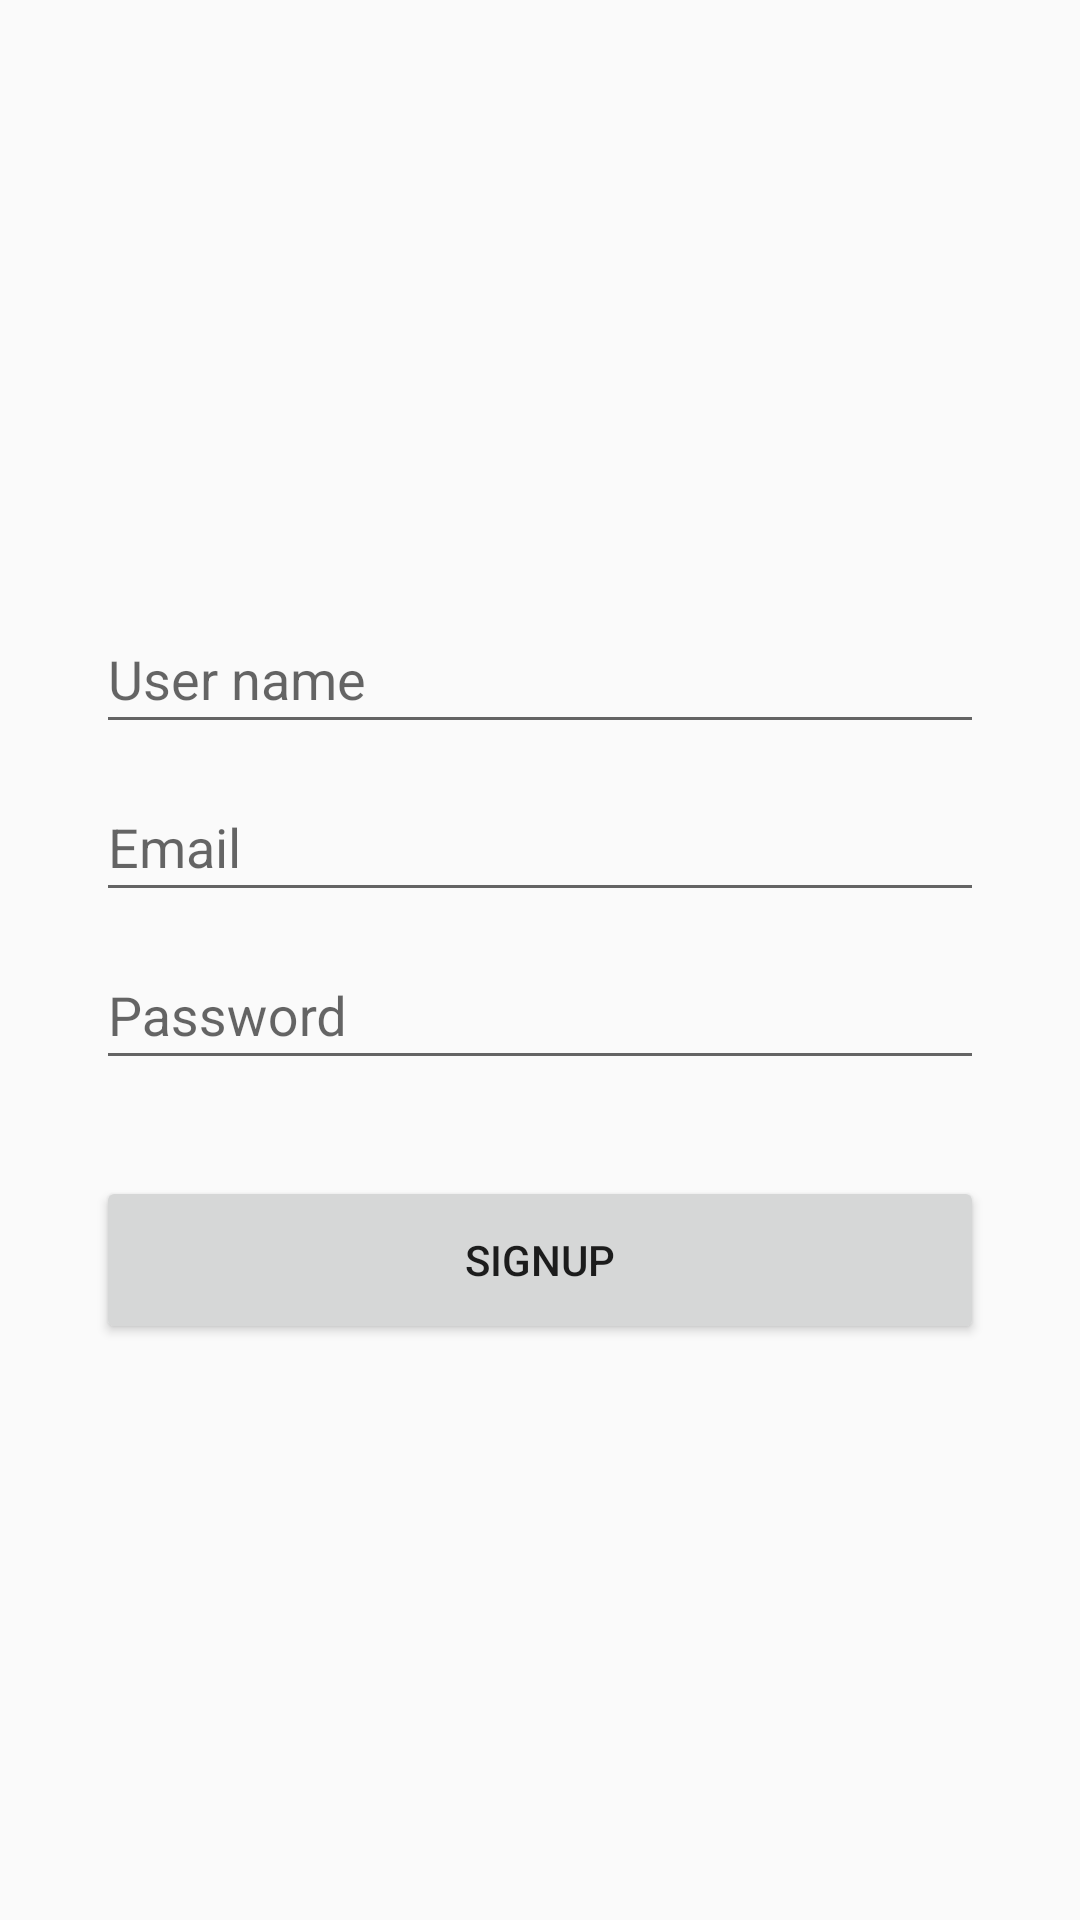

The Android layout XML behind this screen, and the referenced resources:
<!-- AndroidManifest.xml: application theme AppTheme -->
<!-- res/layout/activity_signup.xml -->
<?xml version="1.0" encoding="utf-8"?>
<androidx.constraintlayout.widget.ConstraintLayout xmlns:android="http://schemas.android.com/apk/res/android"
    android:id="@+id/container"
    xmlns:app="http://schemas.android.com/apk/res-auto"
    xmlns:tools="http://schemas.android.com/tools"
    android:layout_width="match_parent"
    android:layout_height="match_parent"
    tools:context=".ui.signup.SignupActivity">

    <LinearLayout
        android:layout_width="match_parent"
        android:layout_height="wrap_content"
        app:layout_constraintBottom_toBottomOf="parent"
        app:layout_constraintEnd_toEndOf="parent"
        app:layout_constraintStart_toStartOf="parent"
        app:layout_constraintTop_toTopOf="parent"
        android:layout_marginLeft="32dp"
        android:layout_marginRight="32dp"
        android:orientation="vertical">
        <com.google.android.material.textfield.TextInputLayout
            android:id="@+id/layout_username"
            android:layout_width="match_parent"
            android:layout_height="56dp">

            <EditText
                android:id="@+id/username_edt_text"
                android:layout_width="match_parent"
                android:layout_height="match_parent"
                android:hint="@string/username_hint"/>

        </com.google.android.material.textfield.TextInputLayout>

        <com.google.android.material.textfield.TextInputLayout
            android:id="@+id/layout_email"
            android:layout_width="match_parent"
            android:layout_height="56dp">

            <EditText
                android:id="@+id/email_edt_text"
                android:layout_width="match_parent"
                android:layout_height="match_parent"
                android:hint="@string/email_hint"/>

        </com.google.android.material.textfield.TextInputLayout>

        <com.google.android.material.textfield.TextInputLayout
            android:id="@+id/layout_password"
            android:layout_width="match_parent"
            android:layout_height="56dp">

            <EditText
                android:id="@+id/pass_edt_text"
                android:layout_width="match_parent"
                android:layout_height="match_parent"
                android:hint="@string/password_hint"
                android:inputType="textPassword"/>

        </com.google.android.material.textfield.TextInputLayout>

        <Button
            android:id="@+id/signup_btn"
            android:layout_width="match_parent"
            android:layout_height="56dp"
            android:layout_marginTop="32dp"
            android:text="@string/signup_btn"/>


        

    </LinearLayout>

</androidx.constraintlayout.widget.ConstraintLayout>
<!-- resources referenced by this layout -->
<resources>
  <string name="email_hint">Email</string>
  <string name="login_btn">Login</string>
  <string name="password_hint">Password</string>
  <string name="signup_btn">SignUp</string>
  <string name="username_hint">User name</string>
  <style name="AppTheme" parent="Theme.AppCompat.Light.DarkActionBar">
          
          <item name="colorPrimary">@color/colorPrimary</item>
          <item name="colorPrimaryDark">@color/colorPrimaryDark</item>
          <item name="colorAccent">@color/colorAccent</item>
      </style>
  <color name="colorPrimary">#6200EE</color>
  <color name="colorPrimaryDark">#3700B3</color>
  <color name="colorAccent">#03DAC5</color>
</resources>
